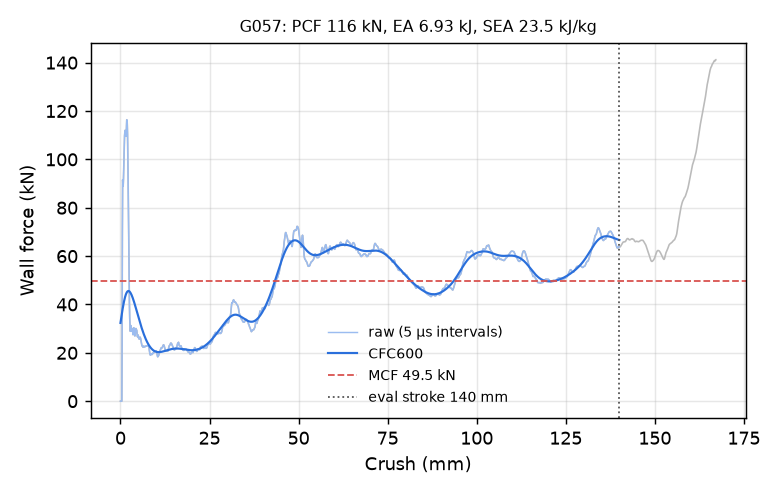

Data behind this chart, as committed beside it:
time_ms, crush_mm, force_kN, force_CFC600_kN
0.000000000000000000e+00, -0.000000000000000000e+00, 0.000000000000000000e+00, 3.236272348615685246e+01
5.031758919358253479e-03, 7.688527554273605347e-02, 0.000000000000000000e+00, 3.313445443545295888e+01
1.006351783871650696e-02, 1.537705510854721069e-01, 0.000000000000000000e+00, 3.389780705829473106e+01
1.509527768939733505e-02, 2.306558340787887573e-01, 0.000000000000000000e+00, 3.465109706815341895e+01
2.012703567743301392e-02, 3.075411021709442139e-01, 0.000000000000000000e+00, 3.539256006146823808e+01
2.515879459679126740e-02, 3.844263851642608643e-01, 0.000000000000000000e+00, 3.612034973907615409e+01
3.019055537879467010e-02, 4.613116681575775146e-01, 2.447445367596927923e+01, 3.683253977154843284e+01
3.501268103718757629e-02, 5.349933505058288574e-01, 6.978165226208318472e+01, 3.752714323818143072e+01
4.004452005028724670e-02, 6.118759512901306152e-01, 9.152517583805402523e+01, 3.820216262806488317e+01
4.507816210389137268e-02, 6.887819170951843262e-01, 8.946421670865250064e+01, 3.885565537105940592e+01
5.011301487684249878e-02, 7.657022476196289062e-01, 8.896617482283831180e+01, 3.948578061781727655e+01
5.514782667160034180e-02, 8.426179885864257812e-01, 9.184554177732317726e+01, 4.009081554458871466e+01
6.018260121345520020e-02, 9.195289611816406250e-01, 9.680673152706886242e+01, 4.066915785325715404e+01
6.500777602195739746e-02, 9.932339787483215332e-01, 1.021234010056765413e+02, 4.121933001395026253e+01
7.004312425851821899e-02, 1.070144891738891602e+00, 1.070190930626729937e+02, 4.173998779070602438e+01
7.507868856191635132e-02, 1.147054195404052734e+00, 1.097512011169294084e+02, 4.222993030950483728e+01
8.011431992053985596e-02, 1.223959565162658691e+00, 1.111892939272013052e+02, 4.268810887060262615e+01
8.514986932277679443e-02, 1.300858616828918457e+00, 1.120086336578604005e+02, 4.311363286301704534e+01
9.018529951572418213e-02, 1.377750754356384277e+00, 1.118872238715084961e+02, 4.350577276141581251e+01
9.501086920499801636e-02, 1.451433539390563965e+00, 1.110576967367994428e+02, 4.386396090659747671e+01
1.000461578369140625e-01, 1.528313517570495605e+00, 1.095424552212269020e+02, 4.418779045416646767e+01
1.050813421607017517e-01, 1.605186939239501953e+00, 1.098377107752970119e+02, 4.447701299046531176e+01
1.101166978478431702e-01, 1.682058095932006836e+00, 1.137152225781868964e+02, 4.473153666341124080e+01
1.151523217558860779e-01, 1.758928060531616211e+00, 1.163751849908480693e+02, 4.495142742708999606e+01
1.201876699924468994e-01, 1.835788607597351074e+00, 1.161685044366641648e+02, 4.513691336922143194e+01
1.250130385160446167e-01, 1.909438848495483398e+00, 1.147041326558650525e+02, 4.528838854558642879e+01
1.300482451915740967e-01, 1.986286997795104980e+00, 1.104066039275078737e+02, 4.540641300238507938e+01
1.350832432508468628e-01, 2.063126802444458008e+00, 1.025574238975120238e+02, 4.549170769097568012e+01
1.401177793741226196e-01, 2.139954805374145508e+00, 9.255052190097816833e+01, 4.554514336564832178e+01
1.451517045497894287e-01, 2.216769456863403320e+00, 8.130993928800407389e+01, 4.556772309278387922e+01
1.501847952604293823e-01, 2.293567419052124023e+00, 6.954824470050493801e+01, 4.556055959898005625e+01
1.550082117319107056e-01, 2.367162942886352539e+00, 5.893647292638453905e+01, 4.552484966048982074e+01
1.600409001111984253e-01, 2.443948984146118164e+00, 4.856741485590767127e+01, 4.546184776851409026e+01
1.650734692811965942e-01, 2.520731210708618164e+00, 3.997651375764934301e+01, 4.537284079716077656e+01
1.701060980558395386e-01, 2.597512245178222656e+00, 3.432731792306085339e+01, 4.525912503902508632e+01
1.751389652490615845e-01, 2.674295425415039062e+00, 3.098241053212597151e+01, 4.512198727064596682e+01
1.801720261573791504e-01, 2.751080274581909180e+00, 2.889019051489094281e+01, 4.496269111751475833e+01
1.852048486471176147e-01, 2.827859878540039062e+00, 2.926763015974080062e+01, 4.478246862337685030e+01
1.900276988744735718e-01, 2.901435136795043945e+00, 3.126972187599656294e+01, 4.458251647822386587e+01
1.950599253177642822e-01, 2.978203058242797852e+00, 3.067828876779484659e+01, 4.436399614265675240e+01
2.000918537378311157e-01, 3.054965257644653320e+00, 2.903566132825263679e+01, 4.412803541565281051e+01
2.051244676113128662e-01, 3.131736278533935547e+00, 3.002065822190209232e+01, 4.387572883922493361e+01
2.101574838161468506e-01, 3.208512544631958008e+00, 3.009271099402475969e+01, 4.360813733782553214e+01
2.151905298233032227e-01, 3.285287380218505859e+00, 2.894995403859531535e+01, 4.332628850228938688e+01
2.200139462947845459e-01, 3.358863592147827148e+00, 2.914438177158078247e+01, 4.303117697784580287e+01
2.250473648309707642e-01, 3.435641527175903320e+00, 2.857731761989975183e+01, 4.272376433542788021e+01
2.300804704427719116e-01, 3.512413740158081055e+00, 2.751619613326084846e+01, 4.240497878392037734e+01
2.351133078336715698e-01, 3.589180469512939453e+00, 2.858473972935299301e+01, 4.207571486992316068e+01
2.401464879512786865e-01, 3.665951013565063477e+00, 3.010444451726530701e+01, 4.173683383923138734e+01
2.451797574758529663e-01, 3.742721796035766602e+00, 3.037949321047542739e+01, 4.138916558920495703e+01
2.500033378601074219e-01, 3.816292762756347656e+00, 3.000986339776660472e+01, 4.103351139860313168e+01
2.550367414951324463e-01, 3.893062591552734375e+00, 2.850068953745765654e+01, 4.067064560683193974e+01
2.600699663162231445e-01, 3.969828844070434570e+00, 2.726486151885264420e+01, 4.030131543870540156e+01
2.651034295558929443e-01, 4.046597003936767578e+00, 2.697908821233199106e+01, 3.992623957318235028e+01
2.701368629932403564e-01, 4.123363971710205078e+00, 2.743126060474175176e+01, 3.954610687152099047e+01
2.751701474189758301e-01, 4.200127124786376953e+00, 2.865053330125240549e+01, 3.916157650382391608e+01
2.802032530307769775e-01, 4.276885986328125000e+00, 2.980415494121378117e+01, 3.877327978716971302e+01
2.850266993045806885e-01, 4.350446701049804688e+00, 3.004334310418320797e+01, 3.838182311672223079e+01
2.900595366954803467e-01, 4.427198886871337891e+00, 2.961876802264689346e+01, 3.798779077146846106e+01
2.950929701328277588e-01, 4.503959178924560547e+00, 2.954514906492713067e+01, 3.759174665098965562e+01
... 2,198 more rows
